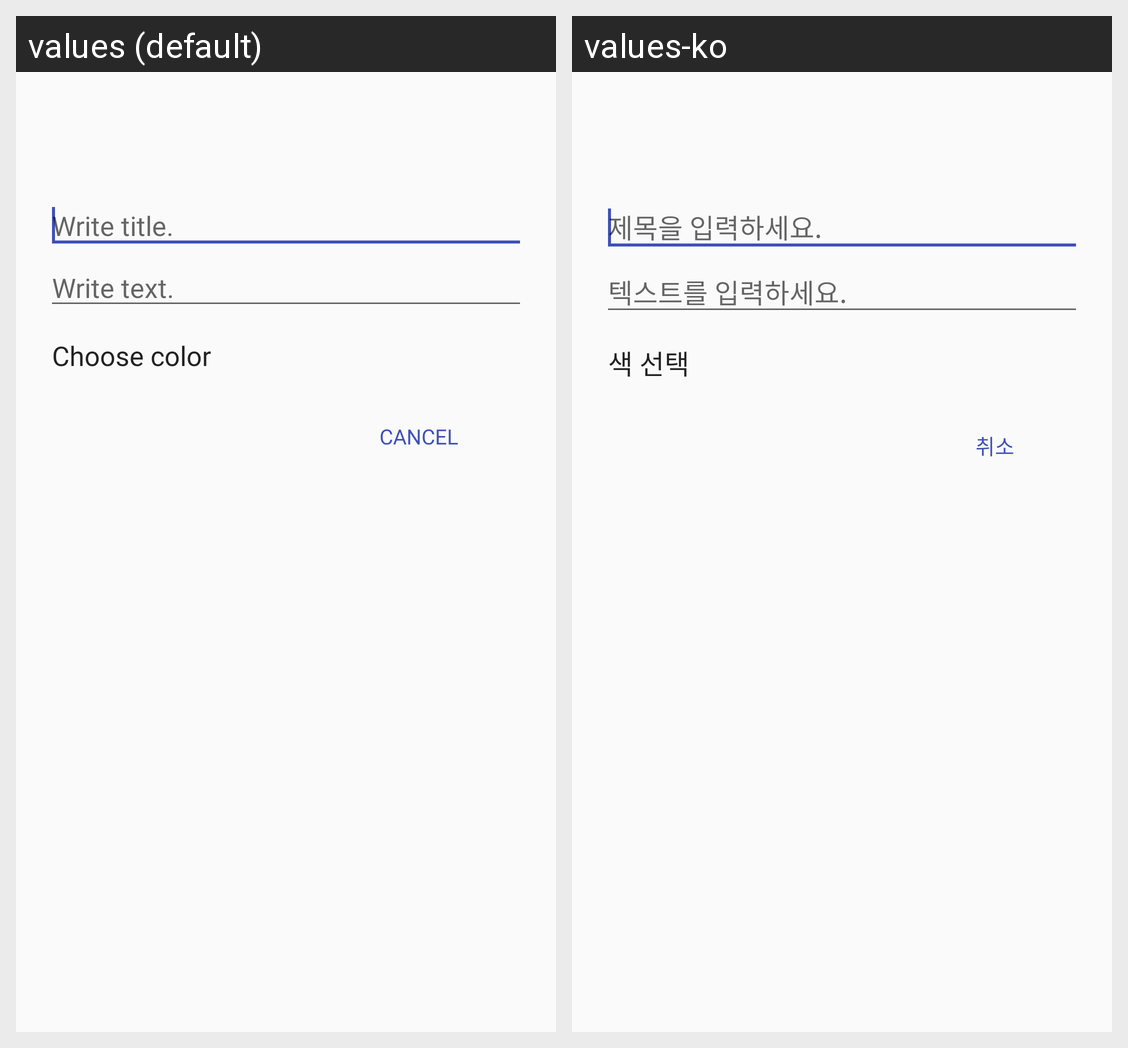

Translations of the strings shown on this Android screen, per locale in the grid:
Android screen res/layout/dialog.xml rendered under 2 locales, left to right: values (default), values-ko. Device: Nexus 5 (rendered at 1080×1920; each locale shown at half size, 540×960, under a caption strip naming it); theme AppTheme.
Strings drawn on this screen, with the default value and each locale's value (text and hints the layout hard-codes, and strings that could not be matched under every locale, appear in the picture but are not listed):

dialog_titlehint
  values: Write title.
  values-ko: 제목을 입력하세요.

dialog_texthint
  values: Write text.
  values-ko: 텍스트를 입력하세요.

dialog_color
  values: Choose color
  values-ko: 색 선택

dialog_cancel
  values: Cancel
  values-ko: 취소
